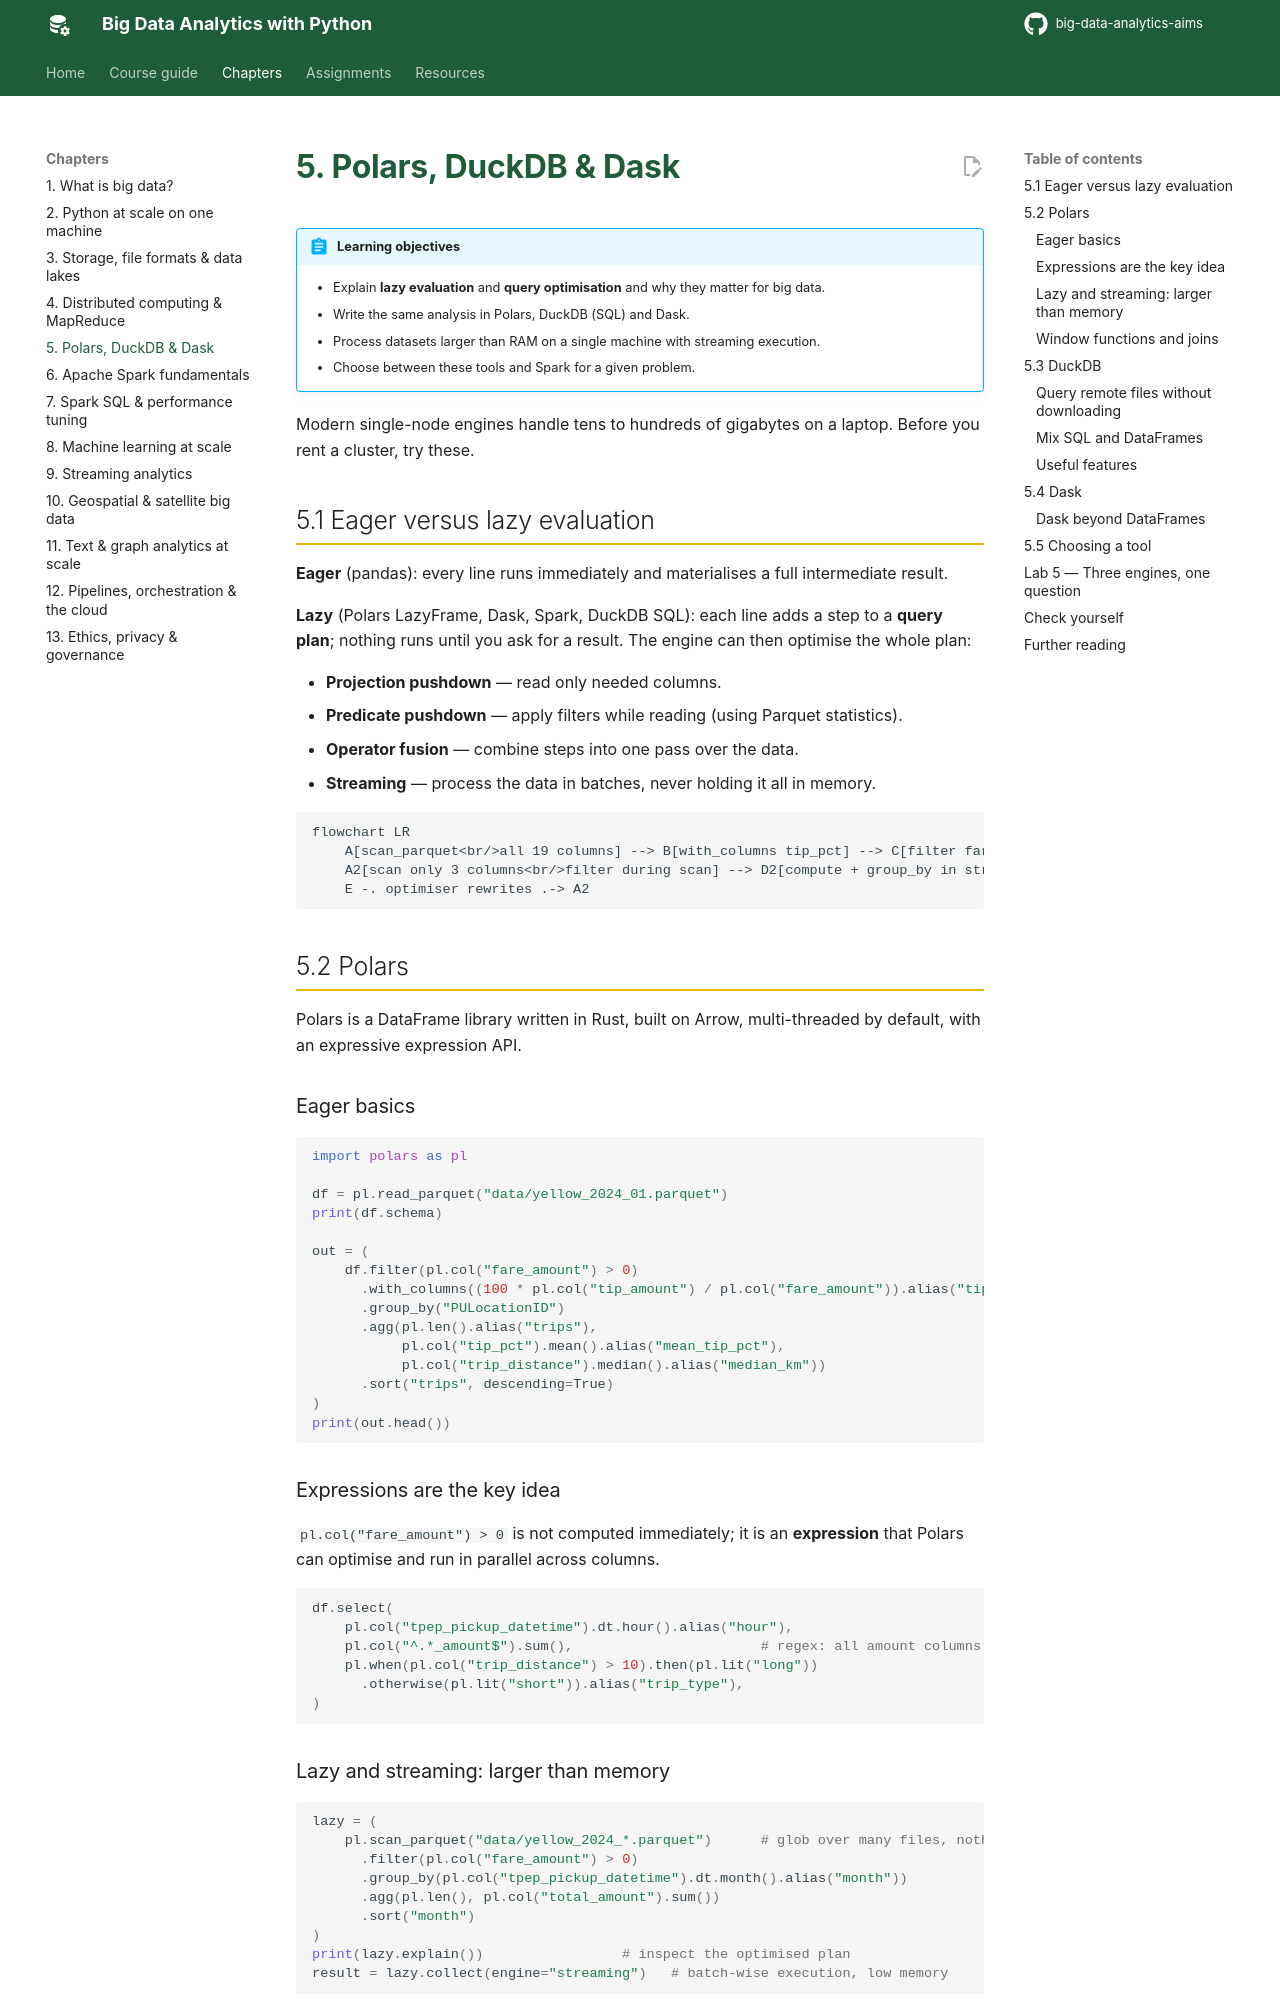

repository: seknewna/big-data-analytics-aims · page: chapters/05-polars-duckdb-dask/index.html · generator: mkdocs

# 5. Polars, DuckDB & Dask

!!! abstract "Learning objectives"
    - Explain **lazy evaluation** and **query optimisation** and why they matter for big data.
    - Write the same analysis in Polars, DuckDB (SQL) and Dask.
    - Process datasets larger than RAM on a single machine with streaming execution.
    - Choose between these tools and Spark for a given problem.

Modern single-node engines handle tens to hundreds of gigabytes on a laptop. Before you rent a cluster, try these.

## 5.1 Eager versus lazy evaluation

**Eager** (pandas): every line runs immediately and materialises a full intermediate result.

**Lazy** (Polars LazyFrame, Dask, Spark, DuckDB SQL): each line adds a step to a **query plan**; nothing runs until you ask for a result. The engine can then optimise the whole plan:

- **Projection pushdown** — read only needed columns.
- **Predicate pushdown** — apply filters while reading (using Parquet statistics).
- **Operator fusion** — combine steps into one pass over the data.
- **Streaming** — process the data in batches, never holding it all in memory.

```mermaid
flowchart LR
    A[scan_parquet<br/>all 19 columns] --> B[with_columns tip_pct] --> C[filter fare > 0] --> D[group_by zone] --> E[select 2 cols]
    A2[scan only 3 columns<br/>filter during scan] --> D2[compute + group_by in streaming batches]
    E -. optimiser rewrites .-> A2
```

## 5.2 Polars

Polars is a DataFrame library written in Rust, built on Arrow, multi-threaded by default, with an expressive expression API.

### Eager basics

```python
import polars as pl

df = pl.read_parquet("data/yellow_2024_01.parquet")
print(df.schema)

out = (
    df.filter(pl.col("fare_amount") > 0)
      .with_columns((100 * pl.col("tip_amount") / pl.col("fare_amount")).alias("tip_pct"))
      .group_by("PULocationID")
      .agg(pl.len().alias("trips"),
           pl.col("tip_pct").mean().alias("mean_tip_pct"),
           pl.col("trip_distance").median().alias("median_km"))
      .sort("trips", descending=True)
)
print(out.head())
```

### Expressions are the key idea

`pl.col("fare_amount") > 0` is not computed immediately; it is an **expression** that Polars can optimise and run in parallel across columns.

```python
df.select(
    pl.col("tpep_pickup_datetime").dt.hour().alias("hour"),
    pl.col("^.*_amount$").sum(),                       # regex: all amount columns
    pl.when(pl.col("trip_distance") > 10).then(pl.lit("long"))
      .otherwise(pl.lit("short")).alias("trip_type"),
)
```
